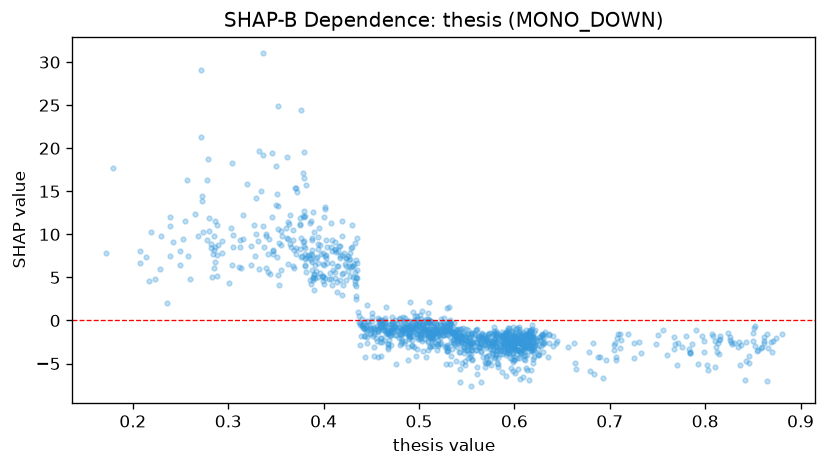

The table this chart was drawn from, first rows:
feature_value, shap_value
0.468, -2.751
0.458, -0.1998
0.504, -0.02316
0.63, -2.681
0.631, -1.556
0.682, -2.626
0.827, -2.482
0.502, 0.2228
0.55, -2.73
0.499, -0.5584
0.58, -2.074
0.619, -4.489
0.626, -3.994
0.532, -0.4845
0.693, -6.627
0.707, -4.563
0.576, -3.729
0.636, -1.661
0.523, 0.1321
0.615, -2.486
0.462, -1.062
0.437, -0.1478
0.438, -0.336
0.474, -0.6119
0.529, 1.438
0.588, -2.357
0.591, -1.812
0.679, -5.845
0.509, 0.223
0.767, -3.341
0.604, -3.38
0.543, -1.705
0.549, -1.822
0.599, -1.473
0.808, -1.772
0.46, -0.8256
0.776, -3.132
0.478, -0.3987
0.412, 8.355
0.578, -2.656
0.51, 2.106
0.464, -0.1341
0.494, -1.234
0.589, -1.903
0.582, -3.591
0.478, -1.237
0.826, -1.864
0.288, 5.192
0.568, -1.662
0.621, -4.202
0.53, -1.102
0.467, -1.337
0.581, -3.842
0.43, 11.03
0.311, 6.155
0.278, 16.31
0.581, -4.039
0.815, -3.896
0.563, -2.017
0.435, 4.909
... 1,231 more rows
